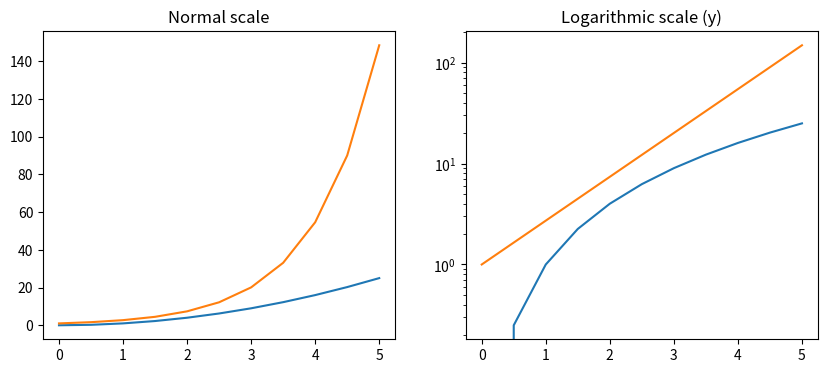
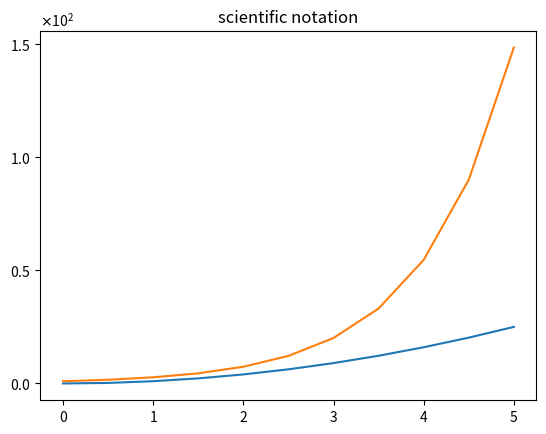
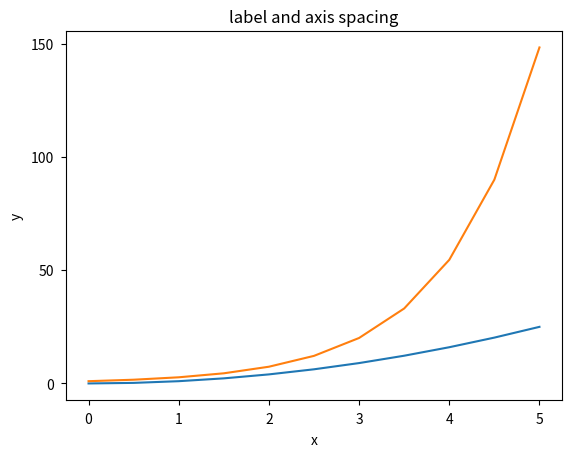
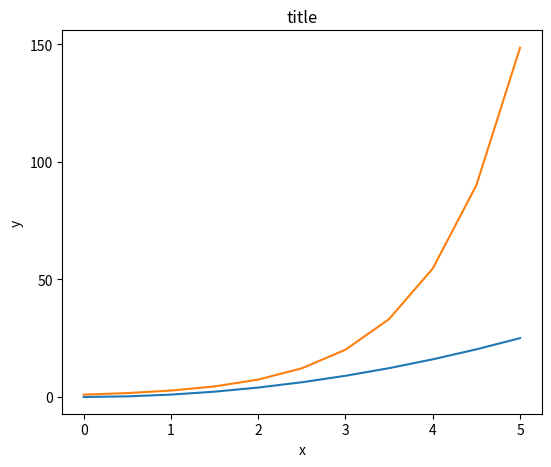
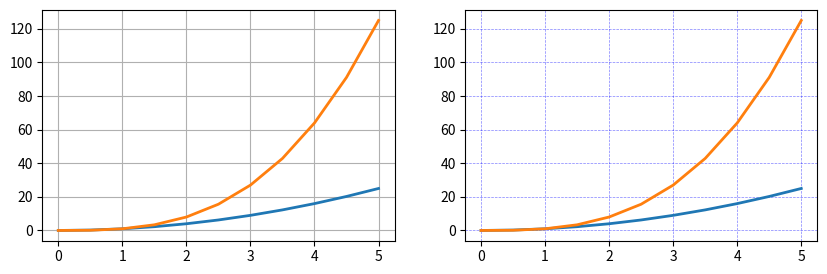
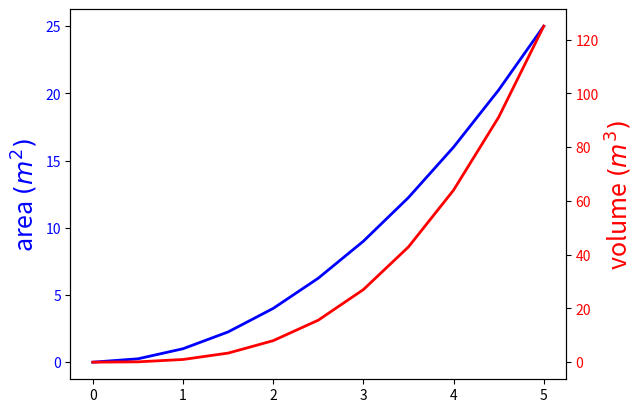
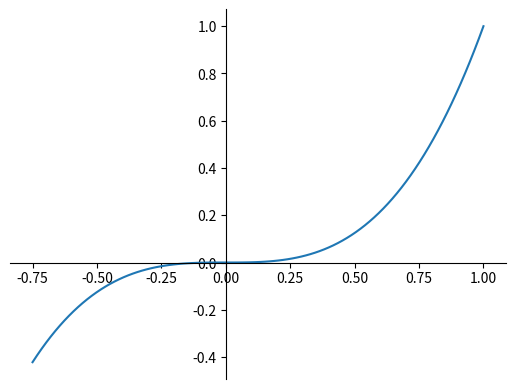
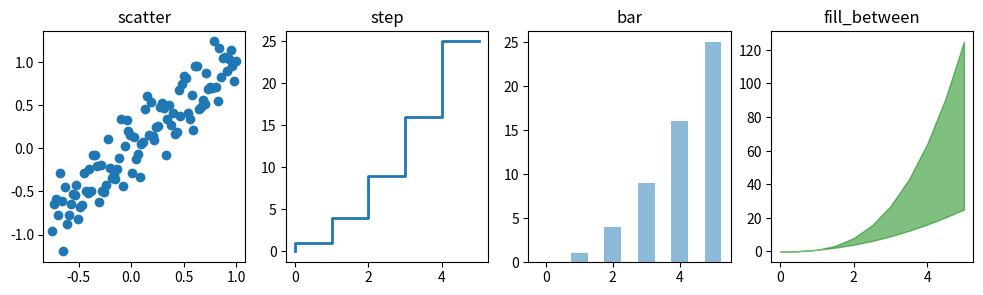
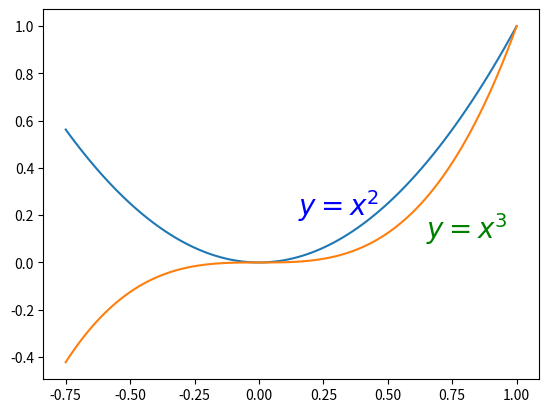
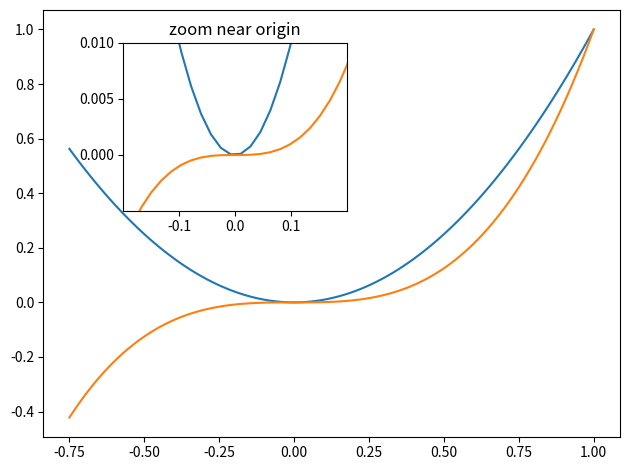
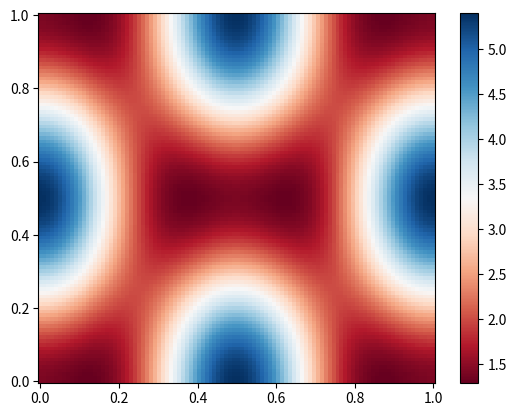
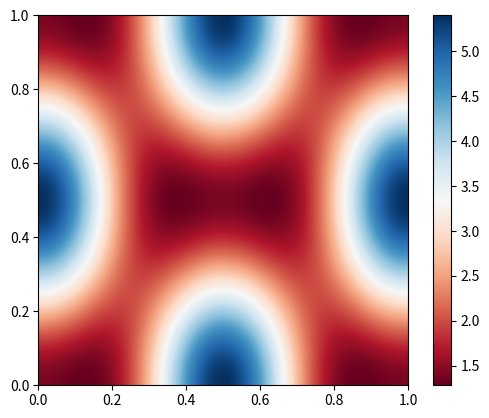

Write the Python code that produced these figures, in order.
"""
Matplotlib Advance
"""
from matplotlib import ticker, rcParams
from matplotlib.gridspec import GridSpec
from matplotlib.pyplot import subplots, show, figure, subplot2grid
from mpl_toolkits.mplot3d.axes3d import Axes3D
from numpy.random import randn
from numpy import linspace, exp, array, pi, cos, meshgrid

# Basic Example
x = linspace(0, 5, 11)
y = x ** 2
print(x)
print(y)

# Logarithmic scale
fig, axes = subplots(1, 2, figsize=(10, 4))
axes[0].plot(x, x ** 2, x, exp(x))
axes[0].set_title("Normal scale")
axes[1].plot(x, x ** 2, x, exp(x))
axes[1].set_yscale("log")
axes[1].set_title("Logarithmic scale (y)")

# Scientific notation
fig, ax = subplots(1, 1)
ax.plot(x, x ** 2, x, exp(x))
ax.set_title("scientific notation")
ax.set_yticks([0, 50, 100, 150])
formatter = ticker.ScalarFormatter(useMathText=True)
formatter.set_scientific(True)
formatter.set_powerlimits((-1, 1))
ax.yaxis.set_major_formatter(formatter)

# distance between x and y axis and the numbers on the axes
rcParams["xtick.major.pad"] = 5
rcParams["ytick.major.pad"] = 5
fig, ax = subplots(1, 1)
ax.plot(x, x ** 2, x, exp(x))
ax.set_yticks([0, 50, 100, 150])
ax.set_title("label and axis spacing")
# padding between axis label and axis numbers
ax.xaxis.labelpad = 5
ax.yaxis.labelpad = 5
ax.set_xlabel("x")
ax.set_ylabel("y")

# restore defaults
rcParams["xtick.major.pad"] = 3
rcParams["ytick.major.pad"] = 3

# Axis position adjustments
fig, ax = subplots(1, 1)
ax.plot(x, x ** 2, x, exp(x))
ax.set_yticks([0, 50, 100, 150])
ax.set_title("title")
ax.set_xlabel("x")
ax.set_ylabel("y")
fig.subplots_adjust(left=0.15, right=0.9, bottom=0.1, top=0.9)

# Axis grid
fig, axes = subplots(1, 2, figsize=(10, 3))
# default grid appearance
axes[0].plot(x, x ** 2, x, x ** 3, lw=2)
axes[0].grid(True)
# custom grid appearance
axes[1].plot(x, x ** 2, x, x ** 3, lw=2)
axes[1].grid(color="b", alpha=0.5, linestyle="dashed", linewidth=0.5)

# Axis spines
fig, ax = subplots(figsize=(6, 2))
ax.spines["bottom"].set_color("blue")
ax.spines["top"].set_color("blue")
ax.spines["left"].set_color("red")
ax.spines["left"].set_linewidth(2)
# turn off axis spine to the right
ax.spines["right"].set_color("none")
ax.yaxis.tick_left()  # only ticks on the left side

# Twin aces
fig, ax1 = subplots()
ax1.plot(x, x ** 2, lw=2, color="blue")
ax1.set_ylabel(r"area $(m^2)$", fontsize=18, color="blue")
for label in ax1.get_yticklabels():
    label.set_color("blue")
ax2 = ax1.twinx()
ax2.plot(x, x ** 3, lw=2, color="red")
ax2.set_ylabel(r"volume $(m^3)$", fontsize=18, color="red")
for label in ax2.get_yticklabels():
    label.set_color("red")

# Axes where x and y is zero
fig, ax = subplots()
ax.spines["right"].set_color("none")
ax.spines["top"].set_color("none")
ax.xaxis.set_ticks_position("bottom")
ax.spines["bottom"].set_position(("data", 0))  # set position of x spine to x=0
ax.yaxis.set_ticks_position("left")
ax.spines["left"].set_position(("data", 0))  # set position of y spine to y=0
xx = linspace(-0.75, 1.0, 100)
ax.plot(xx, xx ** 3)

# Other 2D plot styles
n = array([0, 1, 2, 3, 4, 5])
fig, axes = subplots(1, 4, figsize=(12, 3))
axes[0].scatter(xx, xx + 0.25 * randn(len(xx)))
axes[0].set_title("scatter")
axes[1].step(n, n ** 2, lw=2)
axes[1].set_title("step")
axes[2].bar(n, n ** 2, align="center", width=0.5, alpha=0.5)
axes[2].set_title("bar")
axes[3].fill_between(x, x ** 2, x ** 3, color="green", alpha=0.5)
axes[3].set_title("fill_between")

# Text annotation
fig, ax = subplots()
ax.plot(xx, xx ** 2, xx, xx ** 3)
ax.text(0.15, 0.2, r"$y=x^2$", fontsize=20, color="blue")
ax.text(0.65, 0.1, r"$y=x^3$", fontsize=20, color="green")

# subplots
fig, ax = subplots(2, 3)
fig.tight_layout()

# subplot2grid
fig = figure()
ax1 = subplot2grid((3, 3), (0, 0), colspan=3)
ax2 = subplot2grid((3, 3), (1, 0), colspan=2)
ax3 = subplot2grid((3, 3), (1, 2), rowspan=2)
ax4 = subplot2grid((3, 3), (2, 0))
ax5 = subplot2grid((3, 3), (2, 1))
fig.tight_layout()

# gridspec
fig = figure()
gs = GridSpec(2, 3, height_ratios=[2, 1], width_ratios=[1, 2, 1])
for g in gs:
    ax = fig.add_subplot(g)
fig.tight_layout()

# add_axes
fig, ax = subplots()
ax.plot(xx, xx ** 2, xx, xx ** 3)
fig.tight_layout()
# inset
inset_ax = fig.add_axes([0.2, 0.55, 0.35, 0.35])  # X, Y, width, height
inset_ax.plot(xx, xx ** 2, xx, xx ** 3)
inset_ax.set_title("zoom near origin")
# set axis range
inset_ax.set_xlim(-0.2, 0.2)
inset_ax.set_ylim(-0.005, 0.01)
# set axis tick locations
inset_ax.set_yticks([0, 0.005, 0.01])
inset_ax.set_xticks([-0.1, 0, 0.1])

# Colormap and contour figures
ALPHA = 0.7
phi_ext = 2 * pi * 0.5
flux_qubit_potential = (
    lambda phi_m, phi_p: 2
    + ALPHA
    - 2 * cos(phi_p) * cos(phi_m)
    - ALPHA * cos(phi_ext - 2 * phi_p)
)
phi_m = linspace(0, 2 * pi, 100)
phi_p = linspace(0, 2 * pi, 100)
X, Y = meshgrid(phi_p, phi_m)
Z = flux_qubit_potential(X, Y).T

# pcolor
fig, ax = subplots()
p = ax.pcolor(
    X / (2 * pi),
    Y / (2 * pi),
    Z,
    cmap="RdBu",
    vmin=abs(Z).min(),
    vmax=abs(Z).max(),
    shading="auto",
)
cb = fig.colorbar(p, ax=ax)

# imshow
fig, ax = subplots()
im = ax.imshow(
    Z,
    cmap="RdBu",
    vmin=abs(Z).min(),
    vmax=abs(Z).max(),
    extent=[0, 1, 0, 1],
)
im.set_interpolation("bilinear")
cb = fig.colorbar(im, ax=ax)

# contour
fig, ax = subplots()
cnt = ax.contour(
    Z,
    cmap="RdBu",
    vmin=abs(Z).min(),
    vmax=abs(Z).max(),
    extent=[0, 1, 0, 1],
)

# Surface plots
fig = figure(figsize=(14, 6))
# `ax` is a 3D-aware axis instance because of the projection='3d' keyword argument to add_subplot
ax = fig.add_subplot(1, 2, 1, projection="3d")
p = ax.plot_surface(X, Y, Z, rstride=4, cstride=4, linewidth=0)
# surface_plot with color grading and color bar
ax = fig.add_subplot(1, 2, 2, projection="3d")
p = ax.plot_surface(
    X,
    Y,
    Z,
    rstride=1,
    cstride=1,
    cmap="coolwarm",
    linewidth=0,
    antialiased=False,
)
cb = fig.colorbar(p, shrink=0.5)

# Wire-frame plot
fig = figure(figsize=(8, 6))
ax = fig.add_subplot(1, 1, 1, projection="3d")
p = ax.plot_wireframe(X, Y, Z, rstride=4, cstride=4)

# Contour plots with projections
fig = figure(figsize=(8, 6))
ax = fig.add_subplot(1, 1, 1, projection="3d")
ax.plot_surface(X, Y, Z, rstride=4, cstride=4, alpha=0.25)
cset = ax.contour(X, Y, Z, zdir="z", offset=-pi, cmap="coolwarm")
cset = ax.contour(X, Y, Z, zdir="x", offset=-pi, cmap="coolwarm")
cset = ax.contour(X, Y, Z, zdir="y", offset=3 * pi, cmap="coolwarm")
ax.set_xlim3d(-pi, 2 * pi)
ax.set_ylim3d(0, 3 * pi)
ax.set_zlim3d(-pi, 2 * pi)

# LAST STEP TO SHOW
show()
